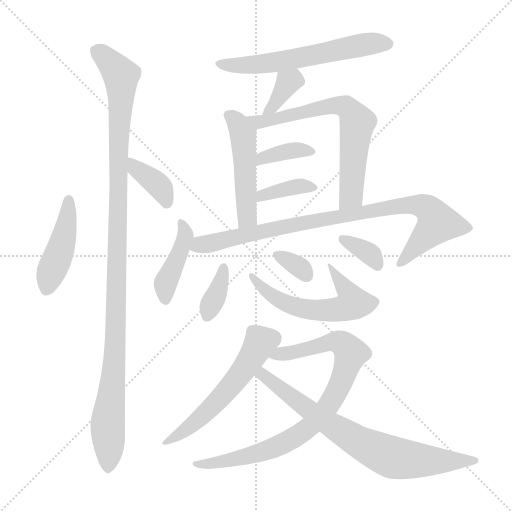
t = 0.00 s
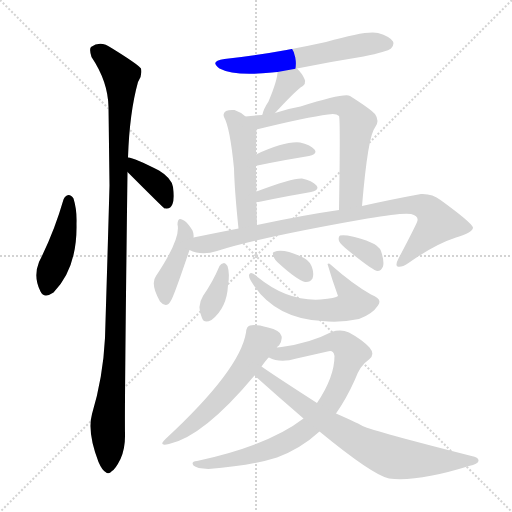
t = 2.49 s
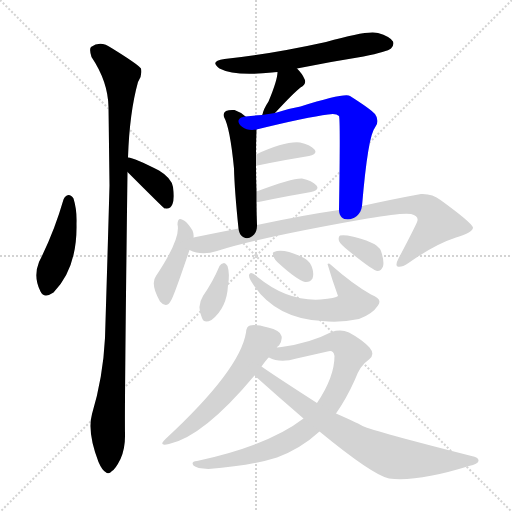
t = 4.98 s
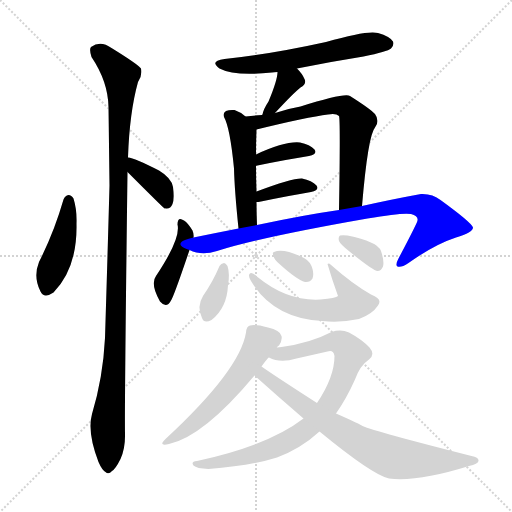
t = 7.48 s
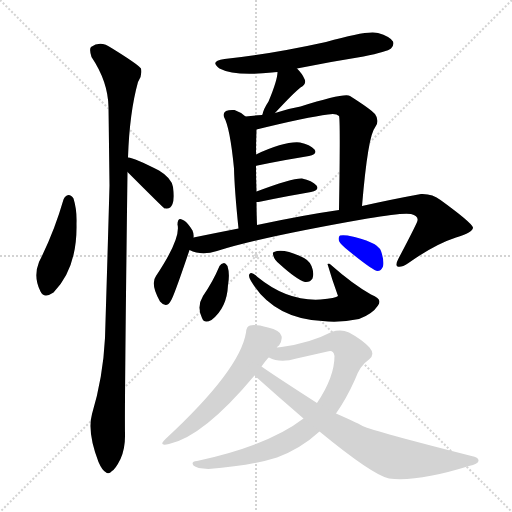
t = 9.97 s
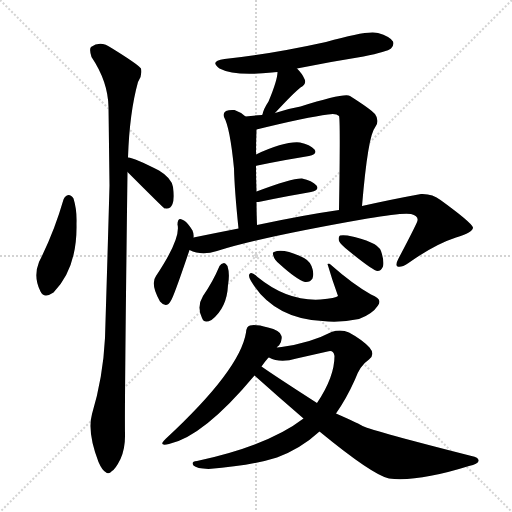
t = 12.46 s

The animated SVG that drew these frames (rendered in a browser with its animation timeline set to each time). Animation: 18 CSS @keyframes rules; one cycle of 12.46 s.

<svg version="1.1" viewBox="0 0 1024 1024" xmlns="http://www.w3.org/2000/svg">
  <g stroke="lightgray" stroke-dasharray="1,1" stroke-width="1" transform="scale(4, 4)">
    <line x1="0" y1="0" x2="256" y2="256"></line>
    <line x1="256" y1="0" x2="0" y2="256"></line>
    <line x1="128" y1="0" x2="128" y2="256"></line>
    <line x1="0" y1="128" x2="256" y2="128"></line>
  </g>
<g transform="scale(1, -1) translate(0, -900)">
   <style type="text/css">
    @keyframes keyframes0 {
      from {
       stroke: blue;
       stroke-dashoffset: 438;
       stroke-width: 128;
       }
       59% {
       animation-timing-function: step-end;
       stroke: blue;
       stroke-dashoffset: 0;
       stroke-width: 128;
       }
       to {
       stroke: black;
       stroke-width: 1024;
       }
       }
       #make-me-a-hanzi-animation-0 {
         animation: keyframes0 0.606445s both;
         animation-delay: 0.000000s;
         animation-timing-function: linear;
       }
    @keyframes keyframes1 {
      from {
       stroke: blue;
       stroke-dashoffset: 380;
       stroke-width: 128;
       }
       55% {
       animation-timing-function: step-end;
       stroke: blue;
       stroke-dashoffset: 0;
       stroke-width: 128;
       }
       to {
       stroke: black;
       stroke-width: 1024;
       }
       }
       #make-me-a-hanzi-animation-1 {
         animation: keyframes1 0.559245s both;
         animation-delay: 0.606445s;
         animation-timing-function: linear;
       }
    @keyframes keyframes2 {
      from {
       stroke: blue;
       stroke-dashoffset: 1108;
       stroke-width: 128;
       }
       78% {
       animation-timing-function: step-end;
       stroke: blue;
       stroke-dashoffset: 0;
       stroke-width: 128;
       }
       to {
       stroke: black;
       stroke-width: 1024;
       }
       }
       #make-me-a-hanzi-animation-2 {
         animation: keyframes2 1.151693s both;
         animation-delay: 1.165690s;
         animation-timing-function: linear;
       }
    @keyframes keyframes3 {
      from {
       stroke: blue;
       stroke-dashoffset: 593;
       stroke-width: 128;
       }
       66% {
       animation-timing-function: step-end;
       stroke: blue;
       stroke-dashoffset: 0;
       stroke-width: 128;
       }
       to {
       stroke: black;
       stroke-width: 1024;
       }
       }
       #make-me-a-hanzi-animation-3 {
         animation: keyframes3 0.732585s both;
         animation-delay: 2.317383s;
         animation-timing-function: linear;
       }
    @keyframes keyframes4 {
      from {
       stroke: blue;
       stroke-dashoffset: 354;
       stroke-width: 128;
       }
       54% {
       animation-timing-function: step-end;
       stroke: blue;
       stroke-dashoffset: 0;
       stroke-width: 128;
       }
       to {
       stroke: black;
       stroke-width: 1024;
       }
       }
       #make-me-a-hanzi-animation-4 {
         animation: keyframes4 0.538086s both;
         animation-delay: 3.049967s;
         animation-timing-function: linear;
       }
    @keyframes keyframes5 {
      from {
       stroke: blue;
       stroke-dashoffset: 486;
       stroke-width: 128;
       }
       61% {
       animation-timing-function: step-end;
       stroke: blue;
       stroke-dashoffset: 0;
       stroke-width: 128;
       }
       to {
       stroke: black;
       stroke-width: 1024;
       }
       }
       #make-me-a-hanzi-animation-5 {
         animation: keyframes5 0.645508s both;
         animation-delay: 3.588053s;
         animation-timing-function: linear;
       }
    @keyframes keyframes6 {
      from {
       stroke: blue;
       stroke-dashoffset: 667;
       stroke-width: 128;
       }
       68% {
       animation-timing-function: step-end;
       stroke: blue;
       stroke-dashoffset: 0;
       stroke-width: 128;
       }
       to {
       stroke: black;
       stroke-width: 1024;
       }
       }
       #make-me-a-hanzi-animation-6 {
         animation: keyframes6 0.792806s both;
         animation-delay: 4.233561s;
         animation-timing-function: linear;
       }
    @keyframes keyframes7 {
      from {
       stroke: blue;
       stroke-dashoffset: 362;
       stroke-width: 128;
       }
       54% {
       animation-timing-function: step-end;
       stroke: blue;
       stroke-dashoffset: 0;
       stroke-width: 128;
       }
       to {
       stroke: black;
       stroke-width: 1024;
       }
       }
       #make-me-a-hanzi-animation-7 {
         animation: keyframes7 0.544596s both;
         animation-delay: 5.026367s;
         animation-timing-function: linear;
       }
    @keyframes keyframes8 {
      from {
       stroke: blue;
       stroke-dashoffset: 370;
       stroke-width: 128;
       }
       55% {
       animation-timing-function: step-end;
       stroke: blue;
       stroke-dashoffset: 0;
       stroke-width: 128;
       }
       to {
       stroke: black;
       stroke-width: 1024;
       }
       }
       #make-me-a-hanzi-animation-8 {
         animation: keyframes8 0.551107s both;
         animation-delay: 5.570964s;
         animation-timing-function: linear;
       }
    @keyframes keyframes9 {
      from {
       stroke: blue;
       stroke-dashoffset: 411;
       stroke-width: 128;
       }
       57% {
       animation-timing-function: step-end;
       stroke: blue;
       stroke-dashoffset: 0;
       stroke-width: 128;
       }
       to {
       stroke: black;
       stroke-width: 1024;
       }
       }
       #make-me-a-hanzi-animation-9 {
         animation: keyframes9 0.584473s both;
         animation-delay: 6.122070s;
         animation-timing-function: linear;
       }
    @keyframes keyframes10 {
      from {
       stroke: blue;
       stroke-dashoffset: 881;
       stroke-width: 128;
       }
       74% {
       animation-timing-function: step-end;
       stroke: blue;
       stroke-dashoffset: 0;
       stroke-width: 128;
       }
       to {
       stroke: black;
       stroke-width: 1024;
       }
       }
       #make-me-a-hanzi-animation-10 {
         animation: keyframes10 0.966960s both;
         animation-delay: 6.706543s;
         animation-timing-function: linear;
       }
    @keyframes keyframes11 {
      from {
       stroke: blue;
       stroke-dashoffset: 360;
       stroke-width: 128;
       }
       54% {
       animation-timing-function: step-end;
       stroke: blue;
       stroke-dashoffset: 0;
       stroke-width: 128;
       }
       to {
       stroke: black;
       stroke-width: 1024;
       }
       }
       #make-me-a-hanzi-animation-11 {
         animation: keyframes11 0.542969s both;
         animation-delay: 7.673503s;
         animation-timing-function: linear;
       }
    @keyframes keyframes12 {
      from {
       stroke: blue;
       stroke-dashoffset: 573;
       stroke-width: 128;
       }
       65% {
       animation-timing-function: step-end;
       stroke: blue;
       stroke-dashoffset: 0;
       stroke-width: 128;
       }
       to {
       stroke: black;
       stroke-width: 1024;
       }
       }
       #make-me-a-hanzi-animation-12 {
         animation: keyframes12 0.716309s both;
         animation-delay: 8.216471s;
         animation-timing-function: linear;
       }
    @keyframes keyframes13 {
      from {
       stroke: blue;
       stroke-dashoffset: 328;
       stroke-width: 128;
       }
       52% {
       animation-timing-function: step-end;
       stroke: blue;
       stroke-dashoffset: 0;
       stroke-width: 128;
       }
       to {
       stroke: black;
       stroke-width: 1024;
       }
       }
       #make-me-a-hanzi-animation-13 {
         animation: keyframes13 0.516927s both;
         animation-delay: 8.932780s;
         animation-timing-function: linear;
       }
    @keyframes keyframes14 {
      from {
       stroke: blue;
       stroke-dashoffset: 345;
       stroke-width: 128;
       }
       53% {
       animation-timing-function: step-end;
       stroke: blue;
       stroke-dashoffset: 0;
       stroke-width: 128;
       }
       to {
       stroke: black;
       stroke-width: 1024;
       }
       }
       #make-me-a-hanzi-animation-14 {
         animation: keyframes14 0.530762s both;
         animation-delay: 9.449707s;
         animation-timing-function: linear;
       }
    @keyframes keyframes15 {
      from {
       stroke: blue;
       stroke-dashoffset: 552;
       stroke-width: 128;
       }
       64% {
       animation-timing-function: step-end;
       stroke: blue;
       stroke-dashoffset: 0;
       stroke-width: 128;
       }
       to {
       stroke: black;
       stroke-width: 1024;
       }
       }
       #make-me-a-hanzi-animation-15 {
         animation: keyframes15 0.699219s both;
         animation-delay: 9.980469s;
         animation-timing-function: linear;
       }
    @keyframes keyframes16 {
      from {
       stroke: blue;
       stroke-dashoffset: 835;
       stroke-width: 128;
       }
       73% {
       animation-timing-function: step-end;
       stroke: blue;
       stroke-dashoffset: 0;
       stroke-width: 128;
       }
       to {
       stroke: black;
       stroke-width: 1024;
       }
       }
       #make-me-a-hanzi-animation-16 {
         animation: keyframes16 0.929525s both;
         animation-delay: 10.679688s;
         animation-timing-function: linear;
       }
    @keyframes keyframes17 {
      from {
       stroke: blue;
       stroke-dashoffset: 739;
       stroke-width: 128;
       }
       71% {
       animation-timing-function: step-end;
       stroke: blue;
       stroke-dashoffset: 0;
       stroke-width: 128;
       }
       to {
       stroke: black;
       stroke-width: 1024;
       }
       }
       #make-me-a-hanzi-animation-17 {
         animation: keyframes17 0.851400s both;
         animation-delay: 11.609212s;
         animation-timing-function: linear;
       }
</style>
<path d="M 127.0 501.0 Q 108.0 435.0 78.0 376.0 Q 66.0 346.0 81.0 317.0 Q 88.0 302.0 107.0 315.0 Q 155.0 364.0 153.0 453.0 Q 154.0 481.0 147.0 503.0 Q 143.0 510.0 137.0 510.0 Q 130.0 509.0 127.0 501.0 Z" fill="lightgray"></path> 
<path d="M 255.0 556.0 Q 327.0 484.0 329.0 483.0 Q 329.0 484.0 332.0 483.0 Q 341.0 482.0 345.0 492.0 Q 349.0 502.0 346.0 526.0 Q 343.0 544.0 318.0 559.0 Q 269.0 584.0 256.0 585.0 C 226.0 590.0 234.0 577.0 255.0 556.0 Z" fill="lightgray"></path> 
<path d="M 256.0 585.0 Q 259.0 675.0 276.0 736.0 Q 285.0 749.0 282.0 763.0 Q 275.0 772.0 223.0 804.0 Q 201.0 820.0 182.0 806.0 Q 178.0 802.0 183.0 786.0 Q 216.0 737.0 217.0 686.0 Q 218.0 613.0 219.0 529.0 Q 215.0 384.0 210.0 224.0 Q 206.0 145.0 184.0 72.0 Q 174.0 36.0 197.0 -24.0 Q 204.0 -40.0 211.0 -44.0 Q 217.0 -50.0 224.0 -42.0 Q 231.0 -38.0 241.0 -18.0 Q 251.0 4.0 250.0 34.0 Q 249.0 86.0 255.0 556.0 L 256.0 585.0 Z" fill="lightgray"></path> 
<path d="M 594.0 763.0 Q 658.0 776.0 727.0 787.0 Q 775.0 797.0 782.0 803.0 Q 789.0 810.0 786.0 817.0 Q 780.0 827.0 756.0 834.0 Q 735.0 840.0 652.0 816.0 Q 538.0 791.0 449.0 782.0 Q 418.0 778.0 439.0 763.0 Q 469.0 747.0 544.0 755.0 Q 548.0 756.0 555.0 756.0 L 594.0 763.0 Z" fill="lightgray"></path> 
<path d="M 550.0 674.0 Q 586.0 713.0 601.0 725.0 Q 614.0 732.0 609.0 742.0 Q 605.0 752.0 594.0 763.0 C 573.0 785.0 557.0 786.0 555.0 756.0 Q 555.0 740.0 537.0 697.0 Q 527.0 682.0 525.0 671.0 Q 524.0 671.0 524.0 670.0 C 512.0 643.0 530.0 652.0 550.0 674.0 Z" fill="lightgray"></path> 
<path d="M 491.0 667.0 Q 481.0 676.0 469.0 680.0 Q 459.0 681.0 452.0 678.0 Q 445.0 674.0 448.0 666.0 Q 460.0 645.0 468.0 563.0 Q 469.0 520.0 477.0 443.0 C 480.0 413.0 515.0 420.0 514.0 450.0 Q 513.0 475.0 513.0 496.0 L 513.0 517.0 Q 512.0 544.0 512.0 568.0 L 512.0 591.0 Q 512.0 615.0 513.0 641.0 C 513.0 649.0 513.0 649.0 491.0 667.0 Z" fill="lightgray"></path> 
<path d="M 724.0 488.0 Q 736.0 629.0 750.0 645.0 Q 760.0 658.0 750.0 672.0 Q 741.0 682.0 700.0 708.0 Q 690.0 715.0 601.0 687.0 Q 577.0 683.0 550.0 674.0 L 524.0 670.0 Q 508.0 669.0 491.0 667.0 C 461.0 664.0 484.0 634.0 513.0 641.0 Q 615.0 666.0 656.0 671.0 Q 672.0 674.0 678.0 668.0 Q 681.0 662.0 678.0 480.0 C 678.0 450.0 721.0 458.0 724.0 488.0 Z" fill="lightgray"></path> 
<path d="M 512.0 568.0 Q 512.0 569.0 515.0 569.0 Q 573.0 581.0 618.0 588.0 Q 636.0 592.0 629.0 601.0 Q 620.0 611.0 600.0 615.0 Q 570.0 618.0 512.0 591.0 C 485.0 578.0 483.0 559.0 512.0 568.0 Z" fill="lightgray"></path> 
<path d="M 513.0 496.0 Q 516.0 496.0 522.0 497.0 Q 580.0 509.0 622.0 516.0 Q 640.0 520.0 633.0 529.0 Q 624.0 539.0 604.0 543.0 Q 585.0 544.0 513.0 517.0 C 485.0 507.0 483.0 494.0 513.0 496.0 Z" fill="lightgray"></path> 
<path d="M 387.0 425.0 Q 388.0 432.0 385.0 439.0 Q 376.0 454.0 368.0 459.0 Q 355.0 468.0 355.0 451.0 Q 362.0 423.0 312.0 348.0 Q 300.0 332.0 320.0 297.0 Q 333.0 282.0 342.0 299.0 Q 348.0 308.0 379.0 400.0 L 387.0 425.0 Z" fill="lightgray"></path> 
<path d="M 379.0 400.0 Q 403.0 388.0 434.0 398.0 Q 518.0 425.0 735.0 463.0 Q 804.0 475.0 822.0 472.0 Q 837.0 468.0 835.0 459.0 Q 835.0 455.0 797.0 383.0 Q 790.0 370.0 795.0 367.0 Q 802.0 364.0 817.0 374.0 Q 869.0 411.0 912.0 425.0 Q 946.0 435.0 946.0 445.0 Q 943.0 455.0 881.0 500.0 Q 865.0 513.0 842.0 512.0 Q 787.0 502.0 724.0 488.0 L 678.0 480.0 Q 608.0 470.0 514.0 450.0 L 477.0 443.0 Q 431.0 434.0 387.0 425.0 C 358.0 419.0 350.0 409.0 379.0 400.0 Z" fill="lightgray"></path> 
<path d="M 439.0 368.0 Q 426.0 337.0 406.0 308.0 Q 393.0 287.0 404.0 264.0 Q 408.0 252.0 423.0 260.0 Q 454.0 284.0 456.0 330.0 Q 460.0 352.0 455.0 368.0 Q 451.0 374.0 448.0 374.0 Q 442.0 373.0 439.0 368.0 Z" fill="lightgray"></path> 
<path d="M 502.0 338.0 Q 547.0 263.0 645.0 258.0 Q 679.0 254.0 718.0 262.0 Q 745.0 272.0 756.0 289.0 Q 766.0 302.0 742.0 311.0 Q 705.0 332.0 661.0 371.0 Q 658.0 374.0 655.0 372.0 Q 664.0 341.0 676.0 308.0 Q 672.0 304.0 641.0 301.0 Q 575.0 297.0 515.0 346.0 Q 503.0 358.0 499.0 352.0 Q 496.0 348.0 502.0 338.0 Z" fill="lightgray"></path> 
<path d="M 559.0 372.0 Q 593.0 341.0 610.0 336.0 Q 620.0 335.0 625.0 343.0 Q 628.0 352.0 625.0 362.0 Q 621.0 377.0 608.0 384.0 Q 566.0 405.0 548.0 396.0 Q 544.0 395.0 547.0 388.0 Q 548.0 381.0 559.0 372.0 Z" fill="lightgray"></path> 
<path d="M 699.0 397.0 Q 747.0 358.0 755.0 358.0 Q 762.0 358.0 766.0 367.0 Q 769.0 377.0 762.0 398.0 Q 755.0 417.0 695.0 429.0 Q 685.0 430.0 680.0 429.0 Q 676.0 426.0 678.0 418.0 Q 681.0 411.0 699.0 397.0 Z" fill="lightgray"></path> 
<path d="M 554.0 205.0 Q 555.0 208.0 558.0 209.0 Q 565.0 219.0 563.0 228.0 Q 560.0 240.0 536.0 245.0 Q 511.0 252.0 500.0 249.0 Q 493.0 248.0 492.0 235.0 Q 480.0 160.0 331.0 22.0 Q 315.0 7.0 338.0 12.0 Q 407.0 27.0 509.0 149.0 L 523.0 167.0 Q 530.0 177.0 537.0 185.0 L 554.0 205.0 Z" fill="lightgray"></path> 
<path d="M 607.0 63.0 Q 537.0 9.0 394.0 -22.0 Q 381.0 -23.0 387.0 -31.0 Q 393.0 -37.0 417.0 -38.0 Q 504.0 -31.0 554.0 -15.0 Q 602.0 3.0 639.0 37.0 L 672.0 73.0 Q 693.0 103.0 710.0 141.0 Q 720.0 169.0 738.0 181.0 Q 751.0 191.0 739.0 205.0 Q 724.0 221.0 698.0 235.0 Q 682.0 242.0 663.0 236.0 Q 621.0 214.0 563.0 206.0 Q 559.0 206.0 554.0 205.0 C 524.0 201.0 508.0 194.0 537.0 185.0 L 538.0 185.0 Q 560.0 173.0 593.0 183.0 L 655.0 197.0 Q 667.0 201.0 669.0 188.0 Q 669.0 146.0 634.0 94.0 L 607.0 63.0 Z" fill="lightgray"></path> 
<path d="M 639.0 37.0 Q 745.0 -50.0 778.0 -57.0 Q 836.0 -64.0 938.0 -32.0 Q 956.0 -28.0 957.0 -22.0 Q 958.0 -15.0 943.0 -12.0 Q 750.0 37.0 725.0 48.0 Q 722.0 51.0 672.0 73.0 L 634.0 94.0 Q 550.0 148.0 523.0 167.0 C 498.0 184.0 487.0 169.0 509.0 149.0 Q 557.0 106.0 607.0 63.0 L 639.0 37.0 Z" fill="lightgray"></path> 
      <clipPath id="make-me-a-hanzi-clip-0">
      <path d="M 127.0 501.0 Q 108.0 435.0 78.0 376.0 Q 66.0 346.0 81.0 317.0 Q 88.0 302.0 107.0 315.0 Q 155.0 364.0 153.0 453.0 Q 154.0 481.0 147.0 503.0 Q 143.0 510.0 137.0 510.0 Q 130.0 509.0 127.0 501.0 Z" fill="lightgray"></path>
      </clipPath>
      <path clip-path="url(#make-me-a-hanzi-clip-0)" d="M 137.0 500.0 L 128.0 428.0 L 95.0 324.0 " fill="none" id="make-me-a-hanzi-animation-0" stroke-dasharray="310 620" stroke-linecap="round"></path>

      <clipPath id="make-me-a-hanzi-clip-1">
      <path d="M 255.0 556.0 Q 327.0 484.0 329.0 483.0 Q 329.0 484.0 332.0 483.0 Q 341.0 482.0 345.0 492.0 Q 349.0 502.0 346.0 526.0 Q 343.0 544.0 318.0 559.0 Q 269.0 584.0 256.0 585.0 C 226.0 590.0 234.0 577.0 255.0 556.0 Z" fill="lightgray"></path>
      </clipPath>
      <path clip-path="url(#make-me-a-hanzi-clip-1)" d="M 258.0 578.0 L 275.0 557.0 L 319.0 528.0 L 333.0 495.0 L 331.0 487.0 " fill="none" id="make-me-a-hanzi-animation-1" stroke-dasharray="252 504" stroke-linecap="round"></path>

      <clipPath id="make-me-a-hanzi-clip-2">
      <path d="M 256.0 585.0 Q 259.0 675.0 276.0 736.0 Q 285.0 749.0 282.0 763.0 Q 275.0 772.0 223.0 804.0 Q 201.0 820.0 182.0 806.0 Q 178.0 802.0 183.0 786.0 Q 216.0 737.0 217.0 686.0 Q 218.0 613.0 219.0 529.0 Q 215.0 384.0 210.0 224.0 Q 206.0 145.0 184.0 72.0 Q 174.0 36.0 197.0 -24.0 Q 204.0 -40.0 211.0 -44.0 Q 217.0 -50.0 224.0 -42.0 Q 231.0 -38.0 241.0 -18.0 Q 251.0 4.0 250.0 34.0 Q 249.0 86.0 255.0 556.0 L 256.0 585.0 Z" fill="lightgray"></path>
      </clipPath>
      <path clip-path="url(#make-me-a-hanzi-clip-2)" d="M 193.0 800.0 L 233.0 761.0 L 243.0 738.0 L 231.0 207.0 L 215.0 50.0 L 216.0 -32.0 " fill="none" id="make-me-a-hanzi-animation-2" stroke-dasharray="980 1960" stroke-linecap="round"></path>

      <clipPath id="make-me-a-hanzi-clip-3">
      <path d="M 594.0 763.0 Q 658.0 776.0 727.0 787.0 Q 775.0 797.0 782.0 803.0 Q 789.0 810.0 786.0 817.0 Q 780.0 827.0 756.0 834.0 Q 735.0 840.0 652.0 816.0 Q 538.0 791.0 449.0 782.0 Q 418.0 778.0 439.0 763.0 Q 469.0 747.0 544.0 755.0 Q 548.0 756.0 555.0 756.0 L 594.0 763.0 Z" fill="lightgray"></path>
      </clipPath>
      <path clip-path="url(#make-me-a-hanzi-clip-3)" d="M 442.0 774.0 L 513.0 770.0 L 708.0 808.0 L 775.0 813.0 " fill="none" id="make-me-a-hanzi-animation-3" stroke-dasharray="465 930" stroke-linecap="round"></path>

      <clipPath id="make-me-a-hanzi-clip-4">
      <path d="M 550.0 674.0 Q 586.0 713.0 601.0 725.0 Q 614.0 732.0 609.0 742.0 Q 605.0 752.0 594.0 763.0 C 573.0 785.0 557.0 786.0 555.0 756.0 Q 555.0 740.0 537.0 697.0 Q 527.0 682.0 525.0 671.0 Q 524.0 671.0 524.0 670.0 C 512.0 643.0 530.0 652.0 550.0 674.0 Z" fill="lightgray"></path>
      </clipPath>
      <path clip-path="url(#make-me-a-hanzi-clip-4)" d="M 598.0 737.0 L 579.0 737.0 L 549.0 689.0 L 531.0 676.0 " fill="none" id="make-me-a-hanzi-animation-4" stroke-dasharray="226 452" stroke-linecap="round"></path>

      <clipPath id="make-me-a-hanzi-clip-5">
      <path d="M 491.0 667.0 Q 481.0 676.0 469.0 680.0 Q 459.0 681.0 452.0 678.0 Q 445.0 674.0 448.0 666.0 Q 460.0 645.0 468.0 563.0 Q 469.0 520.0 477.0 443.0 C 480.0 413.0 515.0 420.0 514.0 450.0 Q 513.0 475.0 513.0 496.0 L 513.0 517.0 Q 512.0 544.0 512.0 568.0 L 512.0 591.0 Q 512.0 615.0 513.0 641.0 C 513.0 649.0 513.0 649.0 491.0 667.0 Z" fill="lightgray"></path>
      </clipPath>
      <path clip-path="url(#make-me-a-hanzi-clip-5)" d="M 458.0 669.0 L 474.0 655.0 L 487.0 622.0 L 493.0 472.0 L 492.0 462.0 L 482.0 453.0 " fill="none" id="make-me-a-hanzi-animation-5" stroke-dasharray="358 716" stroke-linecap="round"></path>

      <clipPath id="make-me-a-hanzi-clip-6">
      <path d="M 724.0 488.0 Q 736.0 629.0 750.0 645.0 Q 760.0 658.0 750.0 672.0 Q 741.0 682.0 700.0 708.0 Q 690.0 715.0 601.0 687.0 Q 577.0 683.0 550.0 674.0 L 524.0 670.0 Q 508.0 669.0 491.0 667.0 C 461.0 664.0 484.0 634.0 513.0 641.0 Q 615.0 666.0 656.0 671.0 Q 672.0 674.0 678.0 668.0 Q 681.0 662.0 678.0 480.0 C 678.0 450.0 721.0 458.0 724.0 488.0 Z" fill="lightgray"></path>
      </clipPath>
      <path clip-path="url(#make-me-a-hanzi-clip-6)" d="M 497.0 665.0 L 520.0 655.0 L 658.0 688.0 L 697.0 683.0 L 715.0 655.0 L 703.0 509.0 L 683.0 494.0 " fill="none" id="make-me-a-hanzi-animation-6" stroke-dasharray="539 1078" stroke-linecap="round"></path>

      <clipPath id="make-me-a-hanzi-clip-7">
      <path d="M 512.0 568.0 Q 512.0 569.0 515.0 569.0 Q 573.0 581.0 618.0 588.0 Q 636.0 592.0 629.0 601.0 Q 620.0 611.0 600.0 615.0 Q 570.0 618.0 512.0 591.0 C 485.0 578.0 483.0 559.0 512.0 568.0 Z" fill="lightgray"></path>
      </clipPath>
      <path clip-path="url(#make-me-a-hanzi-clip-7)" d="M 522.0 577.0 L 525.0 585.0 L 573.0 597.0 L 621.0 596.0 " fill="none" id="make-me-a-hanzi-animation-7" stroke-dasharray="234 468" stroke-linecap="round"></path>

      <clipPath id="make-me-a-hanzi-clip-8">
      <path d="M 513.0 496.0 Q 516.0 496.0 522.0 497.0 Q 580.0 509.0 622.0 516.0 Q 640.0 520.0 633.0 529.0 Q 624.0 539.0 604.0 543.0 Q 585.0 544.0 513.0 517.0 C 485.0 507.0 483.0 494.0 513.0 496.0 Z" fill="lightgray"></path>
      </clipPath>
      <path clip-path="url(#make-me-a-hanzi-clip-8)" d="M 517.0 501.0 L 528.0 511.0 L 567.0 522.0 L 606.0 528.0 L 625.0 524.0 " fill="none" id="make-me-a-hanzi-animation-8" stroke-dasharray="242 484" stroke-linecap="round"></path>

      <clipPath id="make-me-a-hanzi-clip-9">
      <path d="M 387.0 425.0 Q 388.0 432.0 385.0 439.0 Q 376.0 454.0 368.0 459.0 Q 355.0 468.0 355.0 451.0 Q 362.0 423.0 312.0 348.0 Q 300.0 332.0 320.0 297.0 Q 333.0 282.0 342.0 299.0 Q 348.0 308.0 379.0 400.0 L 387.0 425.0 Z" fill="lightgray"></path>
      </clipPath>
      <path clip-path="url(#make-me-a-hanzi-clip-9)" d="M 366.0 448.0 L 370.0 424.0 L 361.0 392.0 L 331.0 333.0 L 331.0 302.0 " fill="none" id="make-me-a-hanzi-animation-9" stroke-dasharray="283 566" stroke-linecap="round"></path>

      <clipPath id="make-me-a-hanzi-clip-10">
      <path d="M 379.0 400.0 Q 403.0 388.0 434.0 398.0 Q 518.0 425.0 735.0 463.0 Q 804.0 475.0 822.0 472.0 Q 837.0 468.0 835.0 459.0 Q 835.0 455.0 797.0 383.0 Q 790.0 370.0 795.0 367.0 Q 802.0 364.0 817.0 374.0 Q 869.0 411.0 912.0 425.0 Q 946.0 435.0 946.0 445.0 Q 943.0 455.0 881.0 500.0 Q 865.0 513.0 842.0 512.0 Q 787.0 502.0 724.0 488.0 L 678.0 480.0 Q 608.0 470.0 514.0 450.0 L 477.0 443.0 Q 431.0 434.0 387.0 425.0 C 358.0 419.0 350.0 409.0 379.0 400.0 Z" fill="lightgray"></path>
      </clipPath>
      <path clip-path="url(#make-me-a-hanzi-clip-10)" d="M 388.0 404.0 L 400.0 411.0 L 633.0 460.0 L 810.0 490.0 L 848.0 487.0 L 860.0 479.0 L 875.0 454.0 L 799.0 372.0 " fill="none" id="make-me-a-hanzi-animation-10" stroke-dasharray="753 1506" stroke-linecap="round"></path>

      <clipPath id="make-me-a-hanzi-clip-11">
      <path d="M 439.0 368.0 Q 426.0 337.0 406.0 308.0 Q 393.0 287.0 404.0 264.0 Q 408.0 252.0 423.0 260.0 Q 454.0 284.0 456.0 330.0 Q 460.0 352.0 455.0 368.0 Q 451.0 374.0 448.0 374.0 Q 442.0 373.0 439.0 368.0 Z" fill="lightgray"></path>
      </clipPath>
      <path clip-path="url(#make-me-a-hanzi-clip-11)" d="M 447.0 366.0 L 438.0 323.0 L 415.0 268.0 " fill="none" id="make-me-a-hanzi-animation-11" stroke-dasharray="232 464" stroke-linecap="round"></path>

      <clipPath id="make-me-a-hanzi-clip-12">
      <path d="M 502.0 338.0 Q 547.0 263.0 645.0 258.0 Q 679.0 254.0 718.0 262.0 Q 745.0 272.0 756.0 289.0 Q 766.0 302.0 742.0 311.0 Q 705.0 332.0 661.0 371.0 Q 658.0 374.0 655.0 372.0 Q 664.0 341.0 676.0 308.0 Q 672.0 304.0 641.0 301.0 Q 575.0 297.0 515.0 346.0 Q 503.0 358.0 499.0 352.0 Q 496.0 348.0 502.0 338.0 Z" fill="lightgray"></path>
      </clipPath>
      <path clip-path="url(#make-me-a-hanzi-clip-12)" d="M 504.0 346.0 L 545.0 308.0 L 594.0 285.0 L 638.0 279.0 L 692.0 285.0 L 705.0 292.0 L 701.0 309.0 L 666.0 355.0 L 666.0 364.0 L 657.0 366.0 " fill="none" id="make-me-a-hanzi-animation-12" stroke-dasharray="445 890" stroke-linecap="round"></path>

      <clipPath id="make-me-a-hanzi-clip-13">
      <path d="M 559.0 372.0 Q 593.0 341.0 610.0 336.0 Q 620.0 335.0 625.0 343.0 Q 628.0 352.0 625.0 362.0 Q 621.0 377.0 608.0 384.0 Q 566.0 405.0 548.0 396.0 Q 544.0 395.0 547.0 388.0 Q 548.0 381.0 559.0 372.0 Z" fill="lightgray"></path>
      </clipPath>
      <path clip-path="url(#make-me-a-hanzi-clip-13)" d="M 555.0 391.0 L 591.0 372.0 L 613.0 350.0 " fill="none" id="make-me-a-hanzi-animation-13" stroke-dasharray="200 400" stroke-linecap="round"></path>

      <clipPath id="make-me-a-hanzi-clip-14">
      <path d="M 699.0 397.0 Q 747.0 358.0 755.0 358.0 Q 762.0 358.0 766.0 367.0 Q 769.0 377.0 762.0 398.0 Q 755.0 417.0 695.0 429.0 Q 685.0 430.0 680.0 429.0 Q 676.0 426.0 678.0 418.0 Q 681.0 411.0 699.0 397.0 Z" fill="lightgray"></path>
      </clipPath>
      <path clip-path="url(#make-me-a-hanzi-clip-14)" d="M 688.0 422.0 L 742.0 390.0 L 756.0 368.0 " fill="none" id="make-me-a-hanzi-animation-14" stroke-dasharray="217 434" stroke-linecap="round"></path>

      <clipPath id="make-me-a-hanzi-clip-15">
      <path d="M 554.0 205.0 Q 555.0 208.0 558.0 209.0 Q 565.0 219.0 563.0 228.0 Q 560.0 240.0 536.0 245.0 Q 511.0 252.0 500.0 249.0 Q 493.0 248.0 492.0 235.0 Q 480.0 160.0 331.0 22.0 Q 315.0 7.0 338.0 12.0 Q 407.0 27.0 509.0 149.0 L 523.0 167.0 Q 530.0 177.0 537.0 185.0 L 554.0 205.0 Z" fill="lightgray"></path>
      </clipPath>
      <path clip-path="url(#make-me-a-hanzi-clip-15)" d="M 547.0 224.0 L 521.0 216.0 L 459.0 123.0 L 378.0 45.0 L 341.0 21.0 " fill="none" id="make-me-a-hanzi-animation-15" stroke-dasharray="424 848" stroke-linecap="round"></path>

      <clipPath id="make-me-a-hanzi-clip-16">
      <path d="M 607.0 63.0 Q 537.0 9.0 394.0 -22.0 Q 381.0 -23.0 387.0 -31.0 Q 393.0 -37.0 417.0 -38.0 Q 504.0 -31.0 554.0 -15.0 Q 602.0 3.0 639.0 37.0 L 672.0 73.0 Q 693.0 103.0 710.0 141.0 Q 720.0 169.0 738.0 181.0 Q 751.0 191.0 739.0 205.0 Q 724.0 221.0 698.0 235.0 Q 682.0 242.0 663.0 236.0 Q 621.0 214.0 563.0 206.0 Q 559.0 206.0 554.0 205.0 C 524.0 201.0 508.0 194.0 537.0 185.0 L 538.0 185.0 Q 560.0 173.0 593.0 183.0 L 655.0 197.0 Q 667.0 201.0 669.0 188.0 Q 669.0 146.0 634.0 94.0 L 607.0 63.0 Z" fill="lightgray"></path>
      </clipPath>
      <path clip-path="url(#make-me-a-hanzi-clip-16)" d="M 546.0 187.0 L 673.0 217.0 L 699.0 199.0 L 701.0 190.0 L 666.0 103.0 L 610.0 39.0 L 565.0 12.0 L 519.0 -6.0 L 394.0 -29.0 " fill="none" id="make-me-a-hanzi-animation-16" stroke-dasharray="707 1414" stroke-linecap="round"></path>

      <clipPath id="make-me-a-hanzi-clip-17">
      <path d="M 639.0 37.0 Q 745.0 -50.0 778.0 -57.0 Q 836.0 -64.0 938.0 -32.0 Q 956.0 -28.0 957.0 -22.0 Q 958.0 -15.0 943.0 -12.0 Q 750.0 37.0 725.0 48.0 Q 722.0 51.0 672.0 73.0 L 634.0 94.0 Q 550.0 148.0 523.0 167.0 C 498.0 184.0 487.0 169.0 509.0 149.0 Q 557.0 106.0 607.0 63.0 L 639.0 37.0 Z" fill="lightgray"></path>
      </clipPath>
      <path clip-path="url(#make-me-a-hanzi-clip-17)" d="M 523.0 160.0 L 535.0 143.0 L 625.0 74.0 L 760.0 -5.0 L 817.0 -19.0 L 951.0 -21.0 " fill="none" id="make-me-a-hanzi-animation-17" stroke-dasharray="611 1222" stroke-linecap="round"></path>

</g>
</svg>
